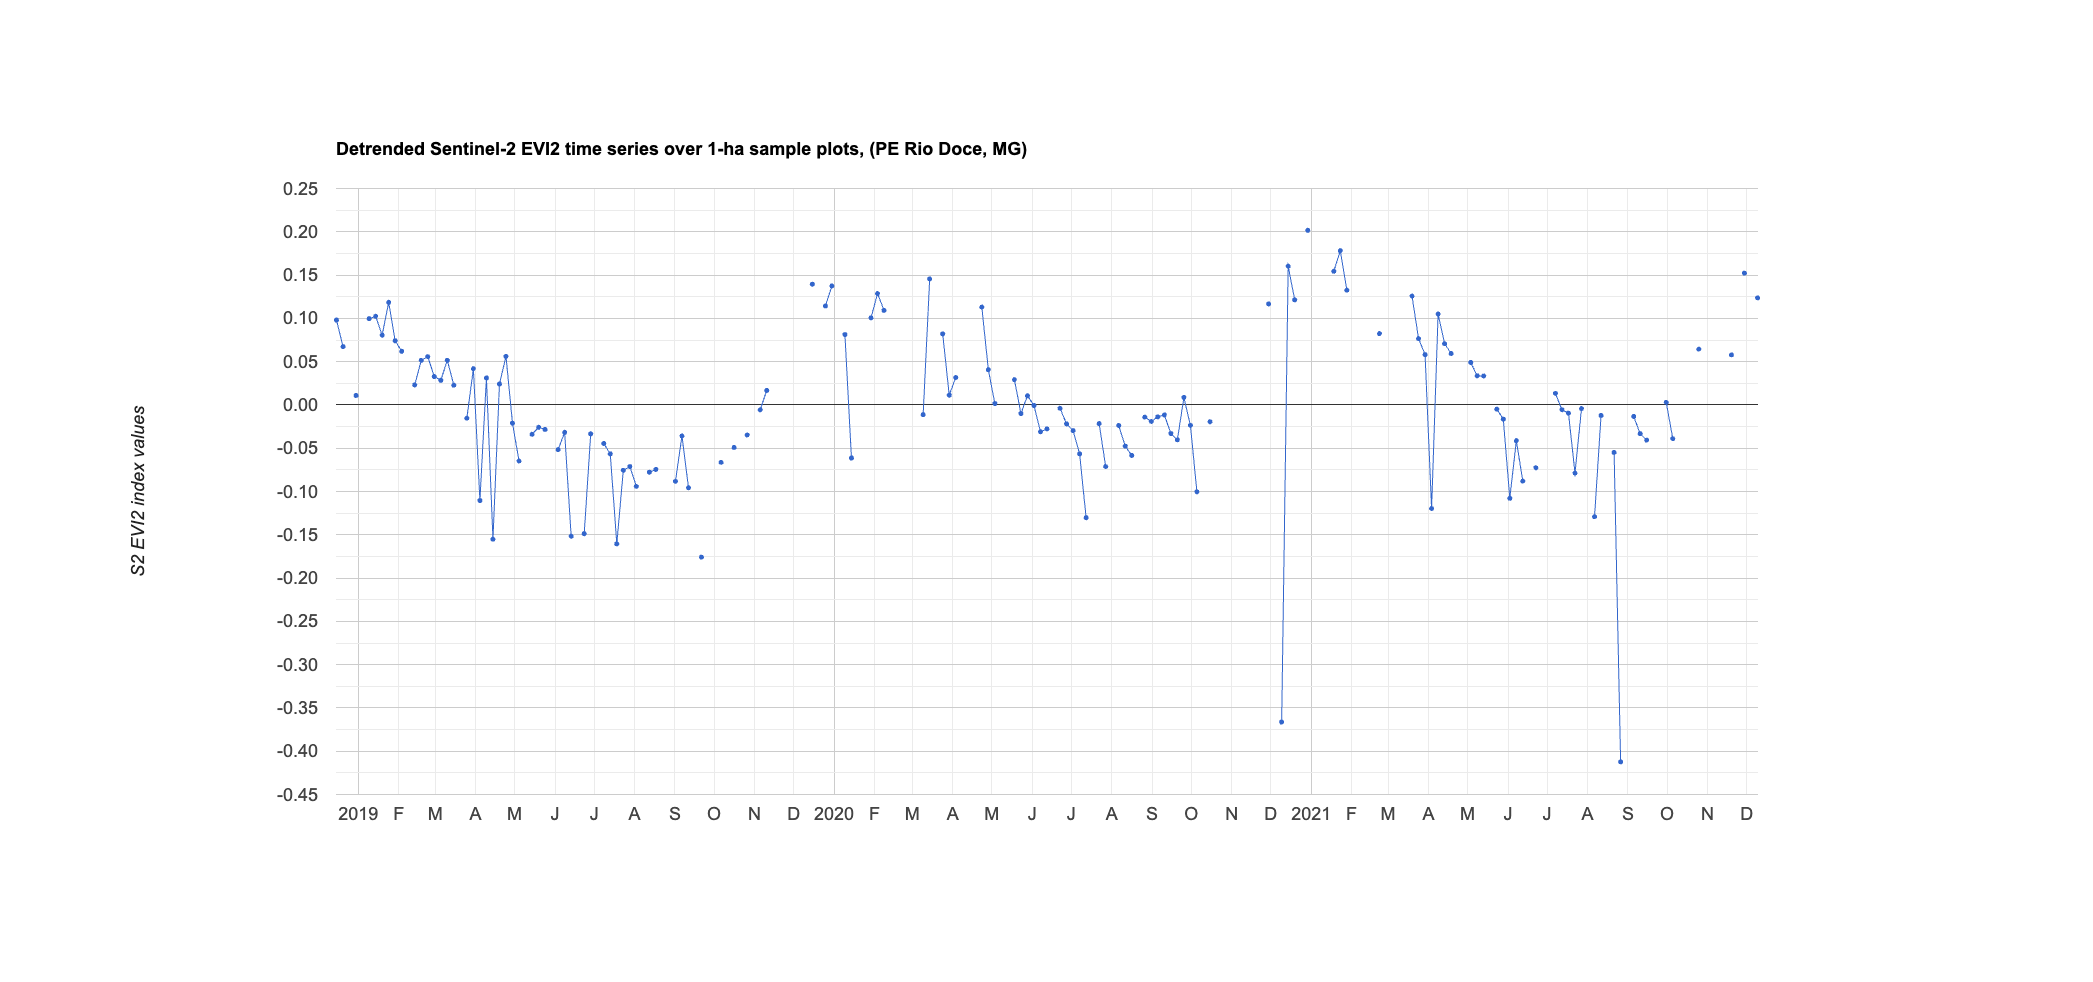

Data behind this chart, as committed beside it:
system:time_start, 0
Dec 15, 2018, 0.098
Dec 20, 2018, 0.067
Dec 25, 2018, 
Dec 30, 2018, 0.011
Jan 4, 2019, 
Jan 9, 2019, 0.1
Jan 14, 2019, 0.102
Jan 19, 2019, 0.081
Jan 24, 2019, 0.118
Jan 29, 2019, 0.074
Feb 3, 2019, 0.062
Feb 8, 2019, 
Feb 13, 2019, 0.023
Feb 18, 2019, 0.052
Feb 23, 2019, 0.056
Feb 28, 2019, 0.033
Mar 5, 2019, 0.028
Mar 10, 2019, 0.052
Mar 15, 2019, 0.023
Mar 20, 2019, 
Mar 25, 2019, -0.015
Mar 30, 2019, 0.042
Apr 4, 2019, -0.11
Apr 9, 2019, 0.031
Apr 14, 2019, -0.155
Apr 19, 2019, 0.024
Apr 24, 2019, 0.056
Apr 29, 2019, -0.021
May 4, 2019, -0.065
May 9, 2019, 
May 14, 2019, -0.034
May 19, 2019, -0.026
May 24, 2019, -0.028
May 29, 2019, 
Jun 3, 2019, -0.052
Jun 8, 2019, -0.032
Jun 13, 2019, -0.152
Jun 18, 2019, 
Jun 23, 2019, -0.149
Jun 28, 2019, -0.033
Jul 3, 2019, 
Jul 8, 2019, -0.045
Jul 13, 2019, -0.057
Jul 18, 2019, -0.161
Jul 23, 2019, -0.076
Jul 28, 2019, -0.071
Aug 2, 2019, -0.094
Aug 7, 2019, 
Aug 12, 2019, -0.078
Aug 17, 2019, -0.075
Aug 22, 2019, 
Aug 27, 2019, 
Sep 1, 2019, -0.088
Sep 6, 2019, -0.036
Sep 11, 2019, -0.096
Sep 16, 2019, 
Sep 21, 2019, -0.176
Sep 26, 2019, 
Oct 1, 2019, 
Oct 6, 2019, -0.066
... 162 more rows
